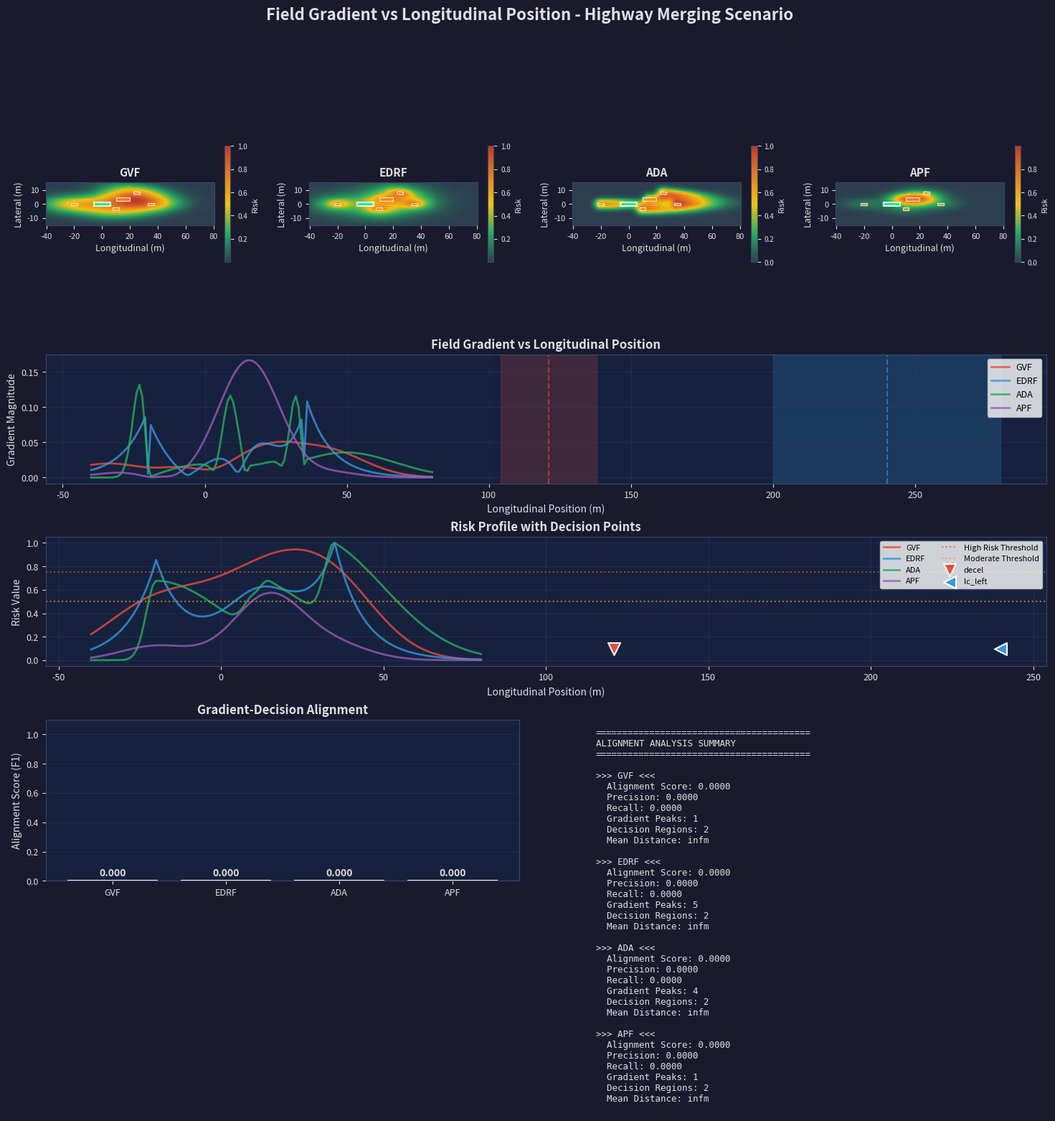

Generate this figure with matplotlib: (Note: this script raises an exception after producing the figure.)
"""
Field Gradient vs Longitudinal Position Visualization
=======================================================
Generates statistical figures showing how risk field gradients change
with longitudinal vehicle position, and how these align with driver
decision-making behaviors (deceleration, lane change, merging, etc.)

Key visualizations:
1. Field gradient profile along longitudinal axis
2. Risk field cross-section at vehicle trajectory
3. Decision-behavior overlay with gradient peaks
4. Statistical correlation analysis
5. Multi-method comparison panels

Based on Wang et al. (2024) insight:
"If the risk field is robust and informative, the critical region 
(moderate → high risk transition) should align with regions where 
drivers actually execute safety-critical decisions."

Author: Research Implementation for exiD Dataset Analysis
"""

import numpy as np
import pandas as pd
import matplotlib.pyplot as plt
from matplotlib.gridspec import GridSpec
from matplotlib.colors import LinearSegmentedColormap, Normalize
from matplotlib.patches import Rectangle, FancyBboxPatch, ConnectionPatch
from matplotlib.lines import Line2D
import matplotlib.patches as mpatches
from scipy import ndimage, signal, stats
from scipy.interpolate import interp1d
from dataclasses import dataclass, field
from typing import Dict, List, Tuple, Optional, Any, Union
from enum import Enum
import warnings

warnings.filterwarnings('ignore')


# =============================================================================
# Configuration and Enums
# =============================================================================

class DecisionType(Enum):
    """Types of driver decisions."""
    DECELERATION = 'decel'
    ACCELERATION = 'accel'
    LANE_CHANGE_LEFT = 'lc_left'
    LANE_CHANGE_RIGHT = 'lc_right'
    MERGE = 'merge'
    OVERTAKE = 'overtake'
    YIELD = 'yield'
    STEADY = 'steady'


@dataclass
class VisualizationConfig:
    """Configuration for visualizations."""
    # Grid settings
    longitudinal_range: Tuple[float, float] = (-40, 80)  # meters relative to ego
    lateral_range: Tuple[float, float] = (-15, 15)
    grid_resolution: float = 1.0  # meters
    
    # Decision detection thresholds
    decel_threshold: float = -1.5  # m/s²
    accel_threshold: float = 1.0   # m/s²
    lateral_vel_threshold: float = 0.3  # m/s
    
    # Risk zones (percentiles)
    high_risk_pct: float = 75.0
    moderate_risk_pct: float = 50.0
    low_risk_pct: float = 25.0
    
    # Visual style
    figsize_main: Tuple[int, int] = (18, 14)
    dpi: int = 150
    dark_theme: bool = True


# =============================================================================
# Color Schemes
# =============================================================================

def get_color_scheme(dark: bool = True) -> Dict[str, str]:
    """Get color scheme for visualizations."""
    if dark:
        return {
            'bg': '#1a1a2e',
            'panel': '#16213e',
            'fg': '#e0e0e0',
            'grid': '#394867',
            'spine': '#394867',
            'risk_high': '#e74c3c',
            'risk_moderate': '#f39c12',
            'risk_low': '#27ae60',
            'gradient_high': '#ff6b6b',
            'gradient_low': '#4ecdc4',
            'decision_decel': '#e74c3c',
            'decision_accel': '#27ae60',
            'decision_lc': '#3498db',
            'decision_merge': '#9b59b6',
            'ego_vehicle': '#00ff88',
            'other_vehicle': '#ff9500'
        }
    else:
        return {
            'bg': '#ffffff',
            'panel': '#f8f9fa',
            'fg': '#2c3e50',
            'grid': '#bdc3c7',
            'spine': '#7f8c8d',
            'risk_high': '#c0392b',
            'risk_moderate': '#d35400',
            'risk_low': '#27ae60',
            'gradient_high': '#e74c3c',
            'gradient_low': '#2980b9',
            'decision_decel': '#c0392b',
            'decision_accel': '#27ae60',
            'decision_lc': '#2980b9',
            'decision_merge': '#8e44ad',
            'ego_vehicle': '#16a085',
            'other_vehicle': '#e67e22'
        }


def get_risk_colormap():
    """Create custom risk field colormap."""
    colors = [
        (0.0, '#2c3e50'),   # Dark blue (low)
        (0.25, '#27ae60'),  # Green
        (0.5, '#f1c40f'),   # Yellow
        (0.75, '#e67e22'),  # Orange
        (1.0, '#c0392b')    # Red (high)
    ]
    positions = [c[0] for c in colors]
    color_list = [c[1] for c in colors]
    return LinearSegmentedColormap.from_list('risk', list(zip(positions, color_list)))


# =============================================================================
# Risk Field Construction (Multiple Methods)
# =============================================================================

class RiskFieldBuilder:
    """Construct risk fields using different methods."""
    
    def __init__(self, config: VisualizationConfig = None):
        self.config = config or VisualizationConfig()
    
    def build_grid(self, ego_x: float = 0, ego_y: float = 0):
        """Build coordinate grid centered on ego."""
        x_min = ego_x + self.config.longitudinal_range[0]
        x_max = ego_x + self.config.longitudinal_range[1]
        y_min = ego_y + self.config.lateral_range[0]
        y_max = ego_y + self.config.lateral_range[1]
        
        nx = int((x_max - x_min) / self.config.grid_resolution) + 1
        ny = int((y_max - y_min) / self.config.grid_resolution) + 1
        
        x = np.linspace(x_min, x_max, nx)
        y = np.linspace(y_min, y_max, ny)
        X, Y = np.meshgrid(x, y)
        
        return X, Y, x, y
    
    def gvf_field(self, X: np.ndarray, Y: np.ndarray, 
                  ego: Dict, others: List[Dict]) -> np.ndarray:
        """Gaussian Velocity Field method."""
        R = np.zeros_like(X)
        
        for veh in others:
            dx = X - veh['x']
            dy = Y - veh['y']
            
            # Speed-dependent spread
            speed = veh.get('speed', 10.0)
            sigma_x = 5.0 + 0.5 * speed
            sigma_y = 2.0 + 0.1 * speed
            
            # Heading rotation
            heading = veh.get('heading', 0.0)
            cos_h, sin_h = np.cos(heading), np.sin(heading)
            dx_rot = dx * cos_h + dy * sin_h
            dy_rot = -dx * sin_h + dy * cos_h
            
            # Gaussian contribution
            R += np.exp(-0.5 * ((dx_rot / sigma_x)**2 + (dy_rot / sigma_y)**2))
        
        return np.clip(R / (R.max() + 1e-10), 0, 1)
    
    def edrf_field(self, X: np.ndarray, Y: np.ndarray,
                   ego: Dict, others: List[Dict]) -> np.ndarray:
        """Elliptic Driving Risk Field method."""
        R = np.zeros_like(X)
        
        for veh in others:
            dx = X - veh['x']
            dy = Y - veh['y']
            
            # Ellipse parameters based on vehicle dimensions
            length = veh.get('length', 4.5)
            width = veh.get('width', 1.8)
            speed = veh.get('speed', 10.0)
            
            # Semi-axes (extend with speed)
            a = length / 2 + 0.3 * speed
            b = width / 2 + 0.1 * speed
            
            heading = veh.get('heading', 0.0)
            cos_h, sin_h = np.cos(heading), np.sin(heading)
            dx_rot = dx * cos_h + dy * sin_h
            dy_rot = -dx * sin_h + dy * cos_h
            
            # Elliptic distance
            d_ell = np.sqrt((dx_rot / a)**2 + (dy_rot / b)**2)
            R += np.exp(-d_ell)
        
        return np.clip(R / (R.max() + 1e-10), 0, 1)
    
    def ada_field(self, X: np.ndarray, Y: np.ndarray,
                  ego: Dict, others: List[Dict]) -> np.ndarray:
        """Asymmetric Driving Aggressiveness field."""
        R = np.zeros_like(X)
        
        for veh in others:
            dx = X - veh['x']
            dy = Y - veh['y']
            
            speed = veh.get('speed', 10.0)
            vx = veh.get('vx', speed)
            vy = veh.get('vy', 0.0)
            
            # Asymmetric extension (larger ahead of vehicle)
            heading = veh.get('heading', 0.0)
            cos_h, sin_h = np.cos(heading), np.sin(heading)
            dx_rot = dx * cos_h + dy * sin_h
            dy_rot = -dx * sin_h + dy * cos_h
            
            # Front/rear asymmetry
            sigma_front = 8.0 + 0.6 * speed
            sigma_rear = 3.0
            sigma_x = np.where(dx_rot > 0, sigma_front, sigma_rear)
            sigma_y = 2.5
            
            R += np.exp(-0.5 * ((dx_rot / sigma_x)**2 + (dy_rot / sigma_y)**2))
        
        return np.clip(R / (R.max() + 1e-10), 0, 1)
    
    def apf_wang_field(self, X: np.ndarray, Y: np.ndarray,
                       ego: Dict, others: List[Dict]) -> np.ndarray:
        """APF-based field from Wang et al. (2024)."""
        R = np.zeros_like(X)
        
        ego_speed = ego.get('speed', 15.0)
        
        for veh in others:
            dx = X - veh['x']
            dy = Y - veh['y']
            dist = np.sqrt(dx**2 + dy**2) + 1e-6
            
            # Relative velocity
            rel_vx = ego.get('vx', ego_speed) - veh.get('vx', veh.get('speed', 10.0))
            rel_vy = ego.get('vy', 0.0) - veh.get('vy', 0.0)
            rel_speed = np.sqrt(rel_vx**2 + rel_vy**2)
            
            # Mass ratio (for heterogeneous vehicles)
            mass = veh.get('mass', 1500)
            ego_mass = ego.get('mass', 15000)
            mass_ratio = mass / ego_mass
            
            # Distance-based risk with velocity influence
            heading = veh.get('heading', 0.0)
            cos_h, sin_h = np.cos(heading), np.sin(heading)
            dx_rot = dx * cos_h + dy * sin_h
            dy_rot = -dx * sin_h + dy * cos_h
            
            # Anisotropic scaling
            sigma_x = 10.0 + 0.4 * rel_speed
            sigma_y = 3.0
            
            potential = mass_ratio * np.exp(-0.5 * ((dx_rot/sigma_x)**2 + (dy_rot/sigma_y)**2))
            R += potential
        
        return np.clip(R / (R.max() + 1e-10), 0, 1)
    
    def build_all_methods(self, ego: Dict, others: List[Dict]) -> Dict[str, np.ndarray]:
        """Build fields for all methods."""
        X, Y, x, y = self.build_grid(ego.get('x', 0), ego.get('y', 0))
        
        fields = {
            'gvf': self.gvf_field(X, Y, ego, others),
            'edrf': self.edrf_field(X, Y, ego, others),
            'ada': self.ada_field(X, Y, ego, others),
            'apf': self.apf_wang_field(X, Y, ego, others)
        }
        
        return fields, X, Y, x, y


# =============================================================================
# Decision Detection
# =============================================================================

class DecisionDetector:
    """Detect driver decisions from trajectory data."""
    
    def __init__(self, config: VisualizationConfig = None):
        self.config = config or VisualizationConfig()
    
    def detect_decisions(self, 
                        timestamps: np.ndarray,
                        positions_x: np.ndarray,
                        positions_y: np.ndarray,
                        velocities_x: np.ndarray,
                        velocities_y: np.ndarray,
                        accelerations_x: np.ndarray,
                        accelerations_y: np.ndarray) -> List[Dict]:
        """Detect decision points along trajectory."""
        decisions = []
        n = len(timestamps)
        
        for i in range(1, n - 1):
            ax = accelerations_x[i]
            ay = accelerations_y[i]
            vy = velocities_y[i]
            
            decision = {
                'time': timestamps[i],
                'x': positions_x[i],
                'y': positions_y[i],
                'type': DecisionType.STEADY,
                'intensity': 0.0
            }
            
            # Deceleration detection
            if ax < self.config.decel_threshold:
                decision['type'] = DecisionType.DECELERATION
                decision['intensity'] = abs(ax / self.config.decel_threshold)
            
            # Acceleration detection
            elif ax > self.config.accel_threshold:
                decision['type'] = DecisionType.ACCELERATION
                decision['intensity'] = ax / self.config.accel_threshold
            
            # Lane change detection
            elif abs(vy) > self.config.lateral_vel_threshold:
                if vy > 0:
                    decision['type'] = DecisionType.LANE_CHANGE_LEFT
                else:
                    decision['type'] = DecisionType.LANE_CHANGE_RIGHT
                decision['intensity'] = abs(vy / self.config.lateral_vel_threshold)
            
            if decision['type'] != DecisionType.STEADY:
                decisions.append(decision)
        
        return decisions
    
    def get_decision_regions(self, decisions: List[Dict], 
                            merge_threshold: float = 5.0) -> List[Dict]:
        """Merge nearby decisions into regions."""
        if not decisions:
            return []
        
        # Sort by x position
        sorted_decisions = sorted(decisions, key=lambda d: d['x'])
        
        regions = []
        current_region = {
            'x_start': sorted_decisions[0]['x'],
            'x_end': sorted_decisions[0]['x'],
            'types': [sorted_decisions[0]['type']],
            'intensities': [sorted_decisions[0]['intensity']],
            'decisions': [sorted_decisions[0]]
        }
        
        for d in sorted_decisions[1:]:
            if d['x'] - current_region['x_end'] < merge_threshold:
                current_region['x_end'] = d['x']
                current_region['types'].append(d['type'])
                current_region['intensities'].append(d['intensity'])
                current_region['decisions'].append(d)
            else:
                regions.append(current_region)
                current_region = {
                    'x_start': d['x'],
                    'x_end': d['x'],
                    'types': [d['type']],
                    'intensities': [d['intensity']],
                    'decisions': [d]
                }
        
        regions.append(current_region)
        
        # Compute dominant type and mean intensity for each region
        for region in regions:
            type_counts = {}
            for t in region['types']:
                type_counts[t] = type_counts.get(t, 0) + 1
            region['dominant_type'] = max(type_counts.keys(), key=lambda k: type_counts[k])
            region['mean_intensity'] = np.mean(region['intensities'])
            region['x_center'] = (region['x_start'] + region['x_end']) / 2
        
        return regions


# =============================================================================
# Longitudinal Analysis
# =============================================================================

class LongitudinalAnalyzer:
    """Analyze field along longitudinal axis."""
    
    def __init__(self, config: VisualizationConfig = None):
        self.config = config or VisualizationConfig()
    
    def extract_longitudinal_profile(self, 
                                     risk_field: np.ndarray,
                                     X: np.ndarray, Y: np.ndarray,
                                     y_slice: float = 0.0) -> Tuple[np.ndarray, np.ndarray]:
        """Extract risk profile along longitudinal axis at given y."""
        y_idx = np.argmin(np.abs(Y[:, 0] - y_slice))
        x_vals = X[y_idx, :]
        risk_profile = risk_field[y_idx, :]
        return x_vals, risk_profile
    
    def compute_gradient_profile(self,
                                 risk_field: np.ndarray,
                                 X: np.ndarray, Y: np.ndarray,
                                 dx: float = 1.0) -> Tuple[np.ndarray, np.ndarray, np.ndarray]:
        """Compute gradient magnitude along longitudinal axis."""
        grad_y, grad_x = np.gradient(risk_field, dx, dx)
        grad_magnitude = np.sqrt(grad_x**2 + grad_y**2)
        
        # Extract center profile
        y_idx = grad_magnitude.shape[0] // 2
        x_vals = X[y_idx, :]
        grad_profile = grad_magnitude[y_idx, :]
        risk_profile = risk_field[y_idx, :]
        
        return x_vals, grad_profile, risk_profile
    
    def find_gradient_peaks(self, 
                           x_vals: np.ndarray, 
                           grad_profile: np.ndarray,
                           min_prominence: float = 0.1) -> List[Dict]:
        """Find peaks in gradient profile."""
        peaks, properties = signal.find_peaks(
            grad_profile, 
            prominence=min_prominence * grad_profile.max(),
            width=2
        )
        
        peak_info = []
        for i, peak in enumerate(peaks):
            peak_info.append({
                'x': x_vals[peak],
                'gradient': grad_profile[peak],
                'prominence': properties['prominences'][i] if 'prominences' in properties else 0,
                'width': properties['widths'][i] if 'widths' in properties else 0
            })
        
        return sorted(peak_info, key=lambda p: p['gradient'], reverse=True)
    
    def compute_alignment_statistics(self,
                                    gradient_peaks: List[Dict],
                                    decision_regions: List[Dict],
                                    alignment_threshold: float = 10.0) -> Dict:
        """Compute alignment between gradient peaks and decision regions."""
        if not gradient_peaks or not decision_regions:
            return {
                'alignment_score': 0.0,
                'matched_peaks': 0,
                'total_peaks': len(gradient_peaks),
                'matched_regions': 0,
                'total_regions': len(decision_regions),
                'mean_distance': float('inf'),
                'correlations': []
            }
        
        matched_peaks = 0
        matched_regions = 0
        distances = []
        correlations = []
        
        for peak in gradient_peaks:
            for region in decision_regions:
                dist = abs(peak['x'] - region['x_center'])
                if dist < alignment_threshold:
                    matched_peaks += 1
                    distances.append(dist)
                    correlations.append({
                        'peak_x': peak['x'],
                        'peak_gradient': peak['gradient'],
                        'region_x': region['x_center'],
                        'region_type': region['dominant_type'],
                        'region_intensity': region['mean_intensity'],
                        'distance': dist
                    })
                    break
        
        for region in decision_regions:
            for peak in gradient_peaks:
                if abs(peak['x'] - region['x_center']) < alignment_threshold:
                    matched_regions += 1
                    break
        
        alignment_score = 0.0
        if gradient_peaks and decision_regions:
            precision = matched_peaks / len(gradient_peaks) if gradient_peaks else 0
            recall = matched_regions / len(decision_regions) if decision_regions else 0
            if precision + recall > 0:
                alignment_score = 2 * precision * recall / (precision + recall)
        
        return {
            'alignment_score': alignment_score,
            'matched_peaks': matched_peaks,
            'total_peaks': len(gradient_peaks),
            'matched_regions': matched_regions,
            'total_regions': len(decision_regions),
            'mean_distance': np.mean(distances) if distances else float('inf'),
            'correlations': correlations,
            'precision': matched_peaks / len(gradient_peaks) if gradient_peaks else 0,
            'recall': matched_regions / len(decision_regions) if decision_regions else 0
        }


# =============================================================================
# Main Visualization Class
# =============================================================================

class FieldLongitudinalVisualizer:
    """Main visualization class for field-longitudinal analysis."""
    
    def __init__(self, config: VisualizationConfig = None):
        self.config = config or VisualizationConfig()
        self.colors = get_color_scheme(self.config.dark_theme)
        self.risk_cmap = get_risk_colormap()
        self.field_builder = RiskFieldBuilder(self.config)
        self.decision_detector = DecisionDetector(self.config)
        self.longitudinal_analyzer = LongitudinalAnalyzer(self.config)
    
    def create_main_figure(self,
                          ego: Dict,
                          others: List[Dict],
                          trajectory: Dict = None,
                          methods: List[str] = None,
                          title: str = "Field Gradient vs Longitudinal Position Analysis") -> plt.Figure:
        """Create comprehensive visualization figure."""
        if methods is None:
            methods = ['gvf', 'edrf', 'ada', 'apf']
        
        # Build all risk fields
        fields, X, Y, x, y = self.field_builder.build_all_methods(ego, others)
        
        # Extract trajectory decisions if available
        decisions = []
        decision_regions = []
        if trajectory is not None:
            decisions = self.decision_detector.detect_decisions(
                trajectory['timestamps'],
                trajectory['positions_x'],
                trajectory['positions_y'],
                trajectory['velocities_x'],
                trajectory['velocities_y'],
                trajectory['accelerations_x'],
                trajectory['accelerations_y']
            )
            decision_regions = self.decision_detector.get_decision_regions(decisions)
        
        # Create figure
        fig = plt.figure(figsize=self.config.figsize_main, facecolor=self.colors['bg'])
        
        # Layout: 4 rows
        # Row 1: Risk field heatmaps (4 panels)
        # Row 2: Gradient profiles along x-axis
        # Row 3: Risk profiles with decision overlays
        # Row 4: Statistics and alignment analysis
        
        gs = GridSpec(4, 4, figure=fig, height_ratios=[1.2, 0.8, 0.8, 1.0],
                     hspace=0.35, wspace=0.25)
        
        # Row 1: Risk field heatmaps
        axes_heatmap = []
        for i, method in enumerate(methods[:4]):
            ax = fig.add_subplot(gs[0, i])
            ax.set_facecolor(self.colors['panel'])
            self._plot_risk_heatmap(ax, fields[method], X, Y, ego, others, method.upper())
            axes_heatmap.append(ax)
        
        # Row 2: Gradient profiles
        ax_gradient = fig.add_subplot(gs[1, :])
        ax_gradient.set_facecolor(self.colors['panel'])
        self._plot_gradient_profiles(ax_gradient, fields, X, Y, methods, decision_regions)
        
        # Row 3: Risk profiles with decisions
        ax_risk = fig.add_subplot(gs[2, :])
        ax_risk.set_facecolor(self.colors['panel'])
        self._plot_risk_profiles(ax_risk, fields, X, Y, methods, decision_regions)
        
        # Row 4: Statistics panels
        ax_stats_left = fig.add_subplot(gs[3, :2])
        ax_stats_left.set_facecolor(self.colors['panel'])
        
        ax_stats_right = fig.add_subplot(gs[3, 2:])
        ax_stats_right.set_facecolor(self.colors['panel'])
        
        self._plot_alignment_statistics(ax_stats_left, ax_stats_right, 
                                        fields, X, Y, methods, decision_regions)
        
        # Main title
        fig.suptitle(title, fontsize=16, fontweight='bold', 
                    color=self.colors['fg'], y=0.98)
        
        # Apply styling to all axes
        for ax in fig.get_axes():
            for spine in ax.spines.values():
                spine.set_color(self.colors['spine'])
        
        return fig
    
    def _plot_risk_heatmap(self, ax, field, X, Y, ego, others, title):
        """Plot risk field heatmap."""
        im = ax.pcolormesh(X, Y, field, cmap=self.risk_cmap, shading='auto')
        
        # Plot vehicles
        ego_rect = plt.Rectangle(
            (ego['x'] - ego.get('length', 4)/2, ego['y'] - ego.get('width', 2)/2),
            ego.get('length', 4), ego.get('width', 2),
            angle=np.degrees(ego.get('heading', 0)),
            facecolor=self.colors['ego_vehicle'],
            edgecolor='white',
            linewidth=1.5,
            alpha=0.9
        )
        ax.add_patch(ego_rect)
        
        for veh in others:
            rect = plt.Rectangle(
                (veh['x'] - veh.get('length', 4)/2, veh['y'] - veh.get('width', 2)/2),
                veh.get('length', 4), veh.get('width', 2),
                angle=np.degrees(veh.get('heading', 0)),
                facecolor=self.colors['other_vehicle'],
                edgecolor='white',
                linewidth=1,
                alpha=0.7
            )
            ax.add_patch(rect)
        
        ax.set_title(title, fontsize=11, fontweight='bold', color=self.colors['fg'])
        ax.set_xlabel('Longitudinal (m)', fontsize=9, color=self.colors['fg'])
        ax.set_ylabel('Lateral (m)', fontsize=9, color=self.colors['fg'])
        ax.tick_params(colors=self.colors['fg'], labelsize=8)
        ax.set_aspect('equal')
        
        # Colorbar
        cbar = plt.colorbar(im, ax=ax, shrink=0.6)
        cbar.set_label('Risk', fontsize=8, color=self.colors['fg'])
        cbar.ax.tick_params(colors=self.colors['fg'], labelsize=7)
    
    def _plot_gradient_profiles(self, ax, fields, X, Y, methods, decision_regions):
        """Plot gradient profiles along longitudinal axis."""
        method_colors = ['#e74c3c', '#3498db', '#27ae60', '#9b59b6']
        
        for i, method in enumerate(methods[:4]):
            x_vals, grad_profile, _ = self.longitudinal_analyzer.compute_gradient_profile(
                fields[method], X, Y
            )
            ax.plot(x_vals, grad_profile, color=method_colors[i], 
                   linewidth=2, label=method.upper(), alpha=0.8)
        
        # Overlay decision regions
        ymin, ymax = ax.get_ylim()
        for region in decision_regions:
            color = self._get_decision_color(region['dominant_type'])
            ax.axvspan(region['x_start'], region['x_end'], 
                      alpha=0.2, color=color, zorder=0)
            ax.axvline(region['x_center'], color=color, 
                      linestyle='--', linewidth=1.5, alpha=0.6)
        
        ax.set_xlabel('Longitudinal Position (m)', fontsize=10, color=self.colors['fg'])
        ax.set_ylabel('Gradient Magnitude', fontsize=10, color=self.colors['fg'])
        ax.set_title('Field Gradient vs Longitudinal Position', 
                    fontsize=12, fontweight='bold', color=self.colors['fg'])
        ax.tick_params(colors=self.colors['fg'], labelsize=9)
        ax.legend(loc='upper right', fontsize=9)
        ax.grid(True, alpha=0.3, color=self.colors['grid'])
    
    def _plot_risk_profiles(self, ax, fields, X, Y, methods, decision_regions):
        """Plot risk profiles with decision overlays."""
        method_colors = ['#e74c3c', '#3498db', '#27ae60', '#9b59b6']
        
        for i, method in enumerate(methods[:4]):
            x_vals, risk_profile = self.longitudinal_analyzer.extract_longitudinal_profile(
                fields[method], X, Y, y_slice=0.0
            )
            ax.plot(x_vals, risk_profile, color=method_colors[i],
                   linewidth=2, label=method.upper(), alpha=0.8)
        
        # Risk zone thresholds
        ax.axhline(0.75, color=self.colors['risk_high'], linestyle=':', 
                  linewidth=1.5, alpha=0.7, label='High Risk Threshold')
        ax.axhline(0.5, color=self.colors['risk_moderate'], linestyle=':',
                  linewidth=1.5, alpha=0.7, label='Moderate Threshold')
        
        # Decision markers
        for region in decision_regions:
            color = self._get_decision_color(region['dominant_type'])
            marker = self._get_decision_marker(region['dominant_type'])
            ax.scatter([region['x_center']], [0.1], marker=marker, 
                      s=150, color=color, edgecolor='white', linewidth=1.5,
                      zorder=5, label=region['dominant_type'].value if len(decision_regions) <= 5 else None)
        
        ax.set_xlabel('Longitudinal Position (m)', fontsize=10, color=self.colors['fg'])
        ax.set_ylabel('Risk Value', fontsize=10, color=self.colors['fg'])
        ax.set_title('Risk Profile with Decision Points', 
                    fontsize=12, fontweight='bold', color=self.colors['fg'])
        ax.tick_params(colors=self.colors['fg'], labelsize=9)
        ax.set_ylim(-0.05, 1.05)
        ax.legend(loc='upper right', fontsize=8, ncol=2)
        ax.grid(True, alpha=0.3, color=self.colors['grid'])
    
    def _plot_alignment_statistics(self, ax_left, ax_right, fields, X, Y, 
                                   methods, decision_regions):
        """Plot alignment statistics."""
        # Left panel: Bar chart of alignment scores
        scores = []
        labels = []
        
        for method in methods[:4]:
            x_vals, grad_profile, _ = self.longitudinal_analyzer.compute_gradient_profile(
                fields[method], X, Y
            )
            gradient_peaks = self.longitudinal_analyzer.find_gradient_peaks(x_vals, grad_profile)
            stats = self.longitudinal_analyzer.compute_alignment_statistics(
                gradient_peaks, decision_regions
            )
            scores.append(stats['alignment_score'])
            labels.append(method.upper())
        
        method_colors = ['#e74c3c', '#3498db', '#27ae60', '#9b59b6']
        bars = ax_left.bar(labels, scores, color=method_colors[:len(labels)], 
                          edgecolor='white', linewidth=1.5)
        
        for bar, score in zip(bars, scores):
            ax_left.text(bar.get_x() + bar.get_width()/2, bar.get_height() + 0.02,
                        f'{score:.3f}', ha='center', va='bottom',
                        fontsize=10, fontweight='bold', color=self.colors['fg'])
        
        ax_left.set_ylabel('Alignment Score (F1)', fontsize=10, color=self.colors['fg'])
        ax_left.set_title('Gradient-Decision Alignment', 
                         fontsize=12, fontweight='bold', color=self.colors['fg'])
        ax_left.tick_params(colors=self.colors['fg'], labelsize=9)
        ax_left.set_ylim(0, 1.1)
        ax_left.grid(True, alpha=0.3, axis='y', color=self.colors['grid'])
        
        # Right panel: Statistics summary
        ax_right.axis('off')
        
        summary_lines = [
            "=" * 40,
            "ALIGNMENT ANALYSIS SUMMARY",
            "=" * 40,
            ""
        ]
        
        for i, method in enumerate(methods[:4]):
            x_vals, grad_profile, _ = self.longitudinal_analyzer.compute_gradient_profile(
                fields[method], X, Y
            )
            gradient_peaks = self.longitudinal_analyzer.find_gradient_peaks(x_vals, grad_profile)
            stats = self.longitudinal_analyzer.compute_alignment_statistics(
                gradient_peaks, decision_regions
            )
            
            summary_lines.extend([
                f">>> {method.upper()} <<<",
                f"  Alignment Score: {stats['alignment_score']:.4f}",
                f"  Precision: {stats['precision']:.4f}",
                f"  Recall: {stats['recall']:.4f}",
                f"  Gradient Peaks: {stats['total_peaks']}",
                f"  Decision Regions: {stats['total_regions']}",
                f"  Mean Distance: {stats['mean_distance']:.2f}m",
                ""
            ])
        
        summary_text = "\n".join(summary_lines)
        ax_right.text(0.05, 0.95, summary_text, transform=ax_right.transAxes,
                     fontsize=9, color=self.colors['fg'], family='monospace',
                     verticalalignment='top')
    
    def _get_decision_color(self, decision_type: DecisionType) -> str:
        """Get color for decision type."""
        color_map = {
            DecisionType.DECELERATION: self.colors['decision_decel'],
            DecisionType.ACCELERATION: self.colors['decision_accel'],
            DecisionType.LANE_CHANGE_LEFT: self.colors['decision_lc'],
            DecisionType.LANE_CHANGE_RIGHT: self.colors['decision_lc'],
            DecisionType.MERGE: self.colors['decision_merge'],
            DecisionType.OVERTAKE: self.colors['decision_merge'],
            DecisionType.YIELD: self.colors['decision_decel'],
            DecisionType.STEADY: self.colors['fg']
        }
        return color_map.get(decision_type, self.colors['fg'])
    
    def _get_decision_marker(self, decision_type: DecisionType) -> str:
        """Get marker for decision type."""
        marker_map = {
            DecisionType.DECELERATION: 'v',
            DecisionType.ACCELERATION: '^',
            DecisionType.LANE_CHANGE_LEFT: '<',
            DecisionType.LANE_CHANGE_RIGHT: '>',
            DecisionType.MERGE: 's',
            DecisionType.OVERTAKE: 'D',
            DecisionType.YIELD: 'o',
            DecisionType.STEADY: '.'
        }
        return marker_map.get(decision_type, 'o')
    
    def create_comparison_figure(self,
                                scenarios: List[Dict],
                                methods: List[str] = None,
                                title: str = "Multi-Scenario Comparison") -> plt.Figure:
        """Create multi-scenario comparison figure."""
        if methods is None:
            methods = ['gvf', 'edrf', 'ada', 'apf']
        
        n_scenarios = len(scenarios)
        fig = plt.figure(figsize=(16, 4 * n_scenarios), facecolor=self.colors['bg'])
        
        gs = GridSpec(n_scenarios, 4, figure=fig, hspace=0.4, wspace=0.25)
        
        for s_idx, scenario in enumerate(scenarios):
            ego = scenario['ego']
            others = scenario['surrounding']
            
            fields, X, Y, x, y = self.field_builder.build_all_methods(ego, others)
            
            for m_idx, method in enumerate(methods[:4]):
                ax = fig.add_subplot(gs[s_idx, m_idx])
                ax.set_facecolor(self.colors['panel'])
                
                x_vals, grad_profile, risk_profile = \
                    self.longitudinal_analyzer.compute_gradient_profile(fields[method], X, Y)
                
                # Twin axis for risk and gradient
                ax.plot(x_vals, risk_profile, color='#3498db', 
                       linewidth=2, label='Risk')
                ax.set_ylabel('Risk', color='#3498db', fontsize=9)
                ax.tick_params(axis='y', labelcolor='#3498db')
                
                ax2 = ax.twinx()
                ax2.plot(x_vals, grad_profile, color='#e74c3c',
                        linewidth=2, label='Gradient', linestyle='--')
                ax2.set_ylabel('Gradient', color='#e74c3c', fontsize=9)
                ax2.tick_params(axis='y', labelcolor='#e74c3c')
                
                if s_idx == 0:
                    ax.set_title(f'{method.upper()}', fontsize=11, 
                               fontweight='bold', color=self.colors['fg'])
                
                if m_idx == 0:
                    ax.text(-0.15, 0.5, f"Scenario {s_idx + 1}",
                           transform=ax.transAxes, fontsize=10,
                           fontweight='bold', color=self.colors['fg'],
                           rotation=90, va='center')
                
                if s_idx == n_scenarios - 1:
                    ax.set_xlabel('Longitudinal (m)', fontsize=9, color=self.colors['fg'])
                
                ax.tick_params(colors=self.colors['fg'], labelsize=8)
                ax.grid(True, alpha=0.3, color=self.colors['grid'])
                
                for spine in ax.spines.values():
                    spine.set_color(self.colors['spine'])
        
        fig.suptitle(title, fontsize=14, fontweight='bold',
                    color=self.colors['fg'], y=0.99)
        
        return fig


# =============================================================================
# Demo Data Generation
# =============================================================================

def create_demo_scenario() -> Dict:
    """Create demo highway merging scenario."""
    ego = {
        'id': 0,
        'x': 0.0,
        'y': 0.0,
        'vx': 20.0,
        'vy': 0.0,
        'speed': 20.0,
        'heading': 0.0,
        'length': 12.0,
        'width': 2.5,
        'mass': 15000,
        'class': 'truck'
    }
    
    others = [
        # Leading car
        {'id': 1, 'x': 35.0, 'y': 0.0, 'vx': 18.0, 'vy': 0.0, 'speed': 18.0,
         'heading': 0.0, 'length': 4.5, 'width': 1.8, 'mass': 1500, 'class': 'car'},
        # Merging car from right
        {'id': 2, 'x': 25.0, 'y': 8.0, 'vx': 22.0, 'vy': -2.0, 'speed': 22.1,
         'heading': -0.09, 'length': 4.5, 'width': 1.8, 'mass': 1500, 'class': 'car'},
        # Adjacent truck
        {'id': 3, 'x': 15.0, 'y': 3.5, 'vx': 19.0, 'vy': 0.0, 'speed': 19.0,
         'heading': 0.0, 'length': 10.0, 'width': 2.5, 'mass': 12000, 'class': 'truck'},
        # Following car
        {'id': 4, 'x': -20.0, 'y': 0.0, 'vx': 22.0, 'vy': 0.0, 'speed': 22.0,
         'heading': 0.0, 'length': 4.5, 'width': 1.8, 'mass': 1500, 'class': 'car'},
        # Car in left lane
        {'id': 5, 'x': 10.0, 'y': -3.5, 'vx': 25.0, 'vy': 0.0, 'speed': 25.0,
         'heading': 0.0, 'length': 4.5, 'width': 1.8, 'mass': 1500, 'class': 'car'},
    ]
    
    return {'ego': ego, 'surrounding': others}


def create_demo_trajectory() -> Dict:
    """Create demo trajectory with decision points."""
    n = 200
    dt = 0.1
    
    timestamps = np.arange(n) * dt
    
    # Position: start at ego position, move forward
    positions_x = np.cumsum(np.ones(n) * 20 * dt)
    positions_y = np.zeros(n)
    
    # Add lane change between t=10-14s
    lc_start, lc_end = 100, 140
    positions_y[lc_start:lc_end] = np.linspace(0, 3.5, lc_end - lc_start)
    positions_y[lc_end:] = 3.5
    
    # Velocities
    velocities_x = np.gradient(positions_x, dt)
    velocities_y = np.gradient(positions_y, dt)
    
    # Add deceleration at t=5-7s
    velocities_x[50:70] -= np.linspace(0, 4, 20)
    velocities_x[70:100] = velocities_x[69]
    velocities_x[100:] += np.linspace(0, 2, n - 100)
    
    # Accelerations
    accelerations_x = np.gradient(velocities_x, dt)
    accelerations_y = np.gradient(velocities_y, dt)
    
    return {
        'timestamps': timestamps,
        'positions_x': positions_x,
        'positions_y': positions_y,
        'velocities_x': velocities_x,
        'velocities_y': velocities_y,
        'accelerations_x': accelerations_x,
        'accelerations_y': accelerations_y
    }


# =============================================================================
# Main Entry
# =============================================================================

def main():
    """Run demo visualization."""
    print("=" * 60)
    print("Field Gradient vs Longitudinal Position Analysis")
    print("=" * 60)
    
    # Create demo data
    scenario = create_demo_scenario()
    trajectory = create_demo_trajectory()
    
    print(f"\nScenario: Ego={scenario['ego']['class']}, "
          f"{len(scenario['surrounding'])} surrounding vehicles")
    print(f"Trajectory: {len(trajectory['timestamps'])} samples")
    
    # Create visualizer
    config = VisualizationConfig(dark_theme=True)
    visualizer = FieldLongitudinalVisualizer(config)
    
    # Generate main figure
    print("\nGenerating main visualization...")
    fig = visualizer.create_main_figure(
        ego=scenario['ego'],
        others=scenario['surrounding'],
        trajectory=trajectory,
        methods=['gvf', 'edrf', 'ada', 'apf'],
        title="Field Gradient vs Longitudinal Position - Highway Merging Scenario"
    )
    
    # Save figure
    output_path = '/mnt/user-data/outputs/field_longitudinal_analysis.png'
    fig.savefig(output_path, dpi=150, facecolor=fig.get_facecolor(),
               bbox_inches='tight', pad_inches=0.2)
    print(f"\nSaved: {output_path}")
    
    # Create multi-scenario comparison
    print("\nGenerating scenario comparison...")
    scenarios = [
        create_demo_scenario(),
        # Create a second scenario with different configuration
        {
            'ego': {'id': 0, 'x': 0, 'y': 0, 'vx': 15, 'vy': 0, 'speed': 15,
                   'heading': 0, 'length': 5, 'width': 2, 'mass': 2000, 'class': 'car'},
            'surrounding': [
                {'id': 1, 'x': 30, 'y': 0, 'vx': 12, 'vy': 0, 'speed': 12,
                 'heading': 0, 'length': 4.5, 'width': 1.8, 'mass': 1500, 'class': 'car'},
                {'id': 2, 'x': 20, 'y': 3.5, 'vx': 18, 'vy': -1, 'speed': 18,
                 'heading': -0.05, 'length': 4.5, 'width': 1.8, 'mass': 1500, 'class': 'car'},
            ]
        }
    ]
    
    fig2 = visualizer.create_comparison_figure(
        scenarios=scenarios,
        methods=['gvf', 'edrf', 'ada', 'apf'],
        title="Risk & Gradient Profiles Across Scenarios"
    )
    
    output_path2 = '/mnt/user-data/outputs/field_scenario_comparison.png'
    fig2.savefig(output_path2, dpi=150, facecolor=fig2.get_facecolor(),
                bbox_inches='tight', pad_inches=0.2)
    print(f"Saved: {output_path2}")
    
    print("\n" + "=" * 60)
    print("Visualization complete!")
    print("=" * 60)
    
    return fig, fig2


if __name__ == '__main__':
    main()
